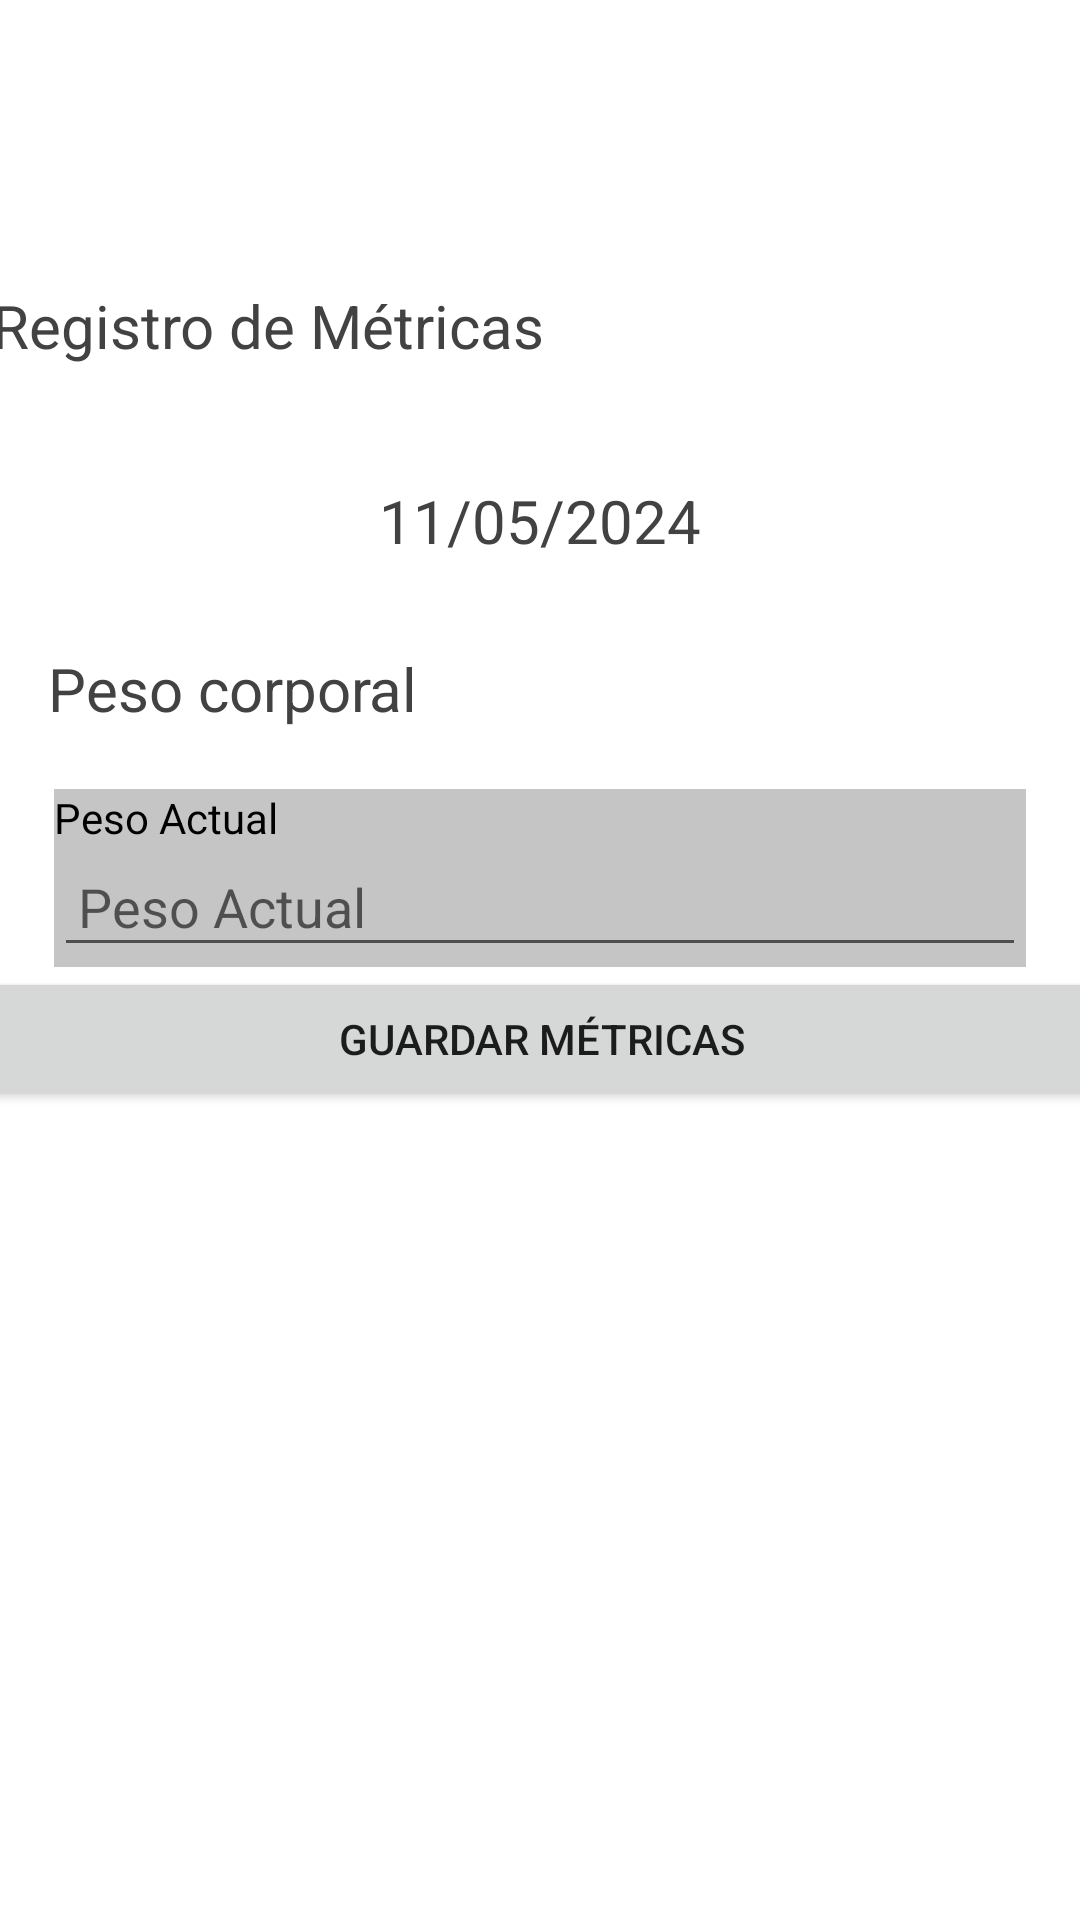

Reconstruct the res/layout file that produces this screen, plus the resources it refers to.
<!-- AndroidManifest.xml: application theme Theme.LifeFite -->
<!-- res/layout/activity_metrica.xml -->
<?xml version="1.0" encoding="utf-8"?>
<androidx.constraintlayout.widget.ConstraintLayout xmlns:android="http://schemas.android.com/apk/res/android"
    xmlns:app="http://schemas.android.com/apk/res-auto"
    xmlns:tools="http://schemas.android.com/tools"
    android:layout_width="match_parent"
    android:layout_height="match_parent"
    tools:context=".Metrica">

    <ImageView
        android:id="@+id/imageView4"
        android:layout_width="44dp"
        android:layout_height="32dp"
        android:layout_marginStart="21dp"
        android:layout_marginTop="36dp"
        android:layout_marginEnd="346dp"
        android:onClick="volverACalendario"
        app:layout_constraintEnd_toEndOf="parent"
        app:layout_constraintStart_toStartOf="parent"
        app:layout_constraintTop_toTopOf="parent"
        app:srcCompat="?attr/actionModeCloseDrawable" />

    <TextView
        android:id="@+id/textoRegistroDieta"
        android:layout_width="wrap_content"
        android:layout_height="wrap_content"
        android:layout_marginStart="22dp"
        android:layout_marginTop="27dp"
        android:layout_marginEnd="204dp"
        android:text="Registro de Métricas"
        android:textColor="@color/cardview_dark_background"
        android:textSize="20sp"
        app:layout_constraintEnd_toEndOf="parent"
        app:layout_constraintStart_toStartOf="parent"
        app:layout_constraintTop_toBottomOf="@+id/imageView4" />

    <TextView
        android:id="@+id/fechaActual"
        android:layout_width="wrap_content"
        android:layout_height="wrap_content"
        android:layout_marginTop="92dp"
        android:text="11/05/2024"
        android:textColor="@color/cardview_dark_background"
        android:textSize="20sp"
        app:layout_constraintEnd_toEndOf="parent"
        app:layout_constraintStart_toStartOf="parent"
        app:layout_constraintTop_toBottomOf="@+id/imageView4" />

    <TextView
        android:id="@+id/textoPeso"
        android:layout_width="wrap_content"
        android:layout_height="wrap_content"
        android:layout_marginStart="16dp"
        android:layout_marginTop="148dp"
        android:text="Peso corporal"
        android:textColor="@color/cardview_dark_background"
        android:textSize="20sp"
        app:layout_constraintStart_toStartOf="parent"
        app:layout_constraintTop_toBottomOf="@+id/imageView4" />

    <LinearLayout
        android:id="@+id/datosPesoActual"
        android:layout_width="match_parent"
        android:layout_height="wrap_content"
        android:layout_marginStart="18dp"
        android:layout_marginTop="20dp"
        android:layout_marginEnd="18dp"
        android:background="#C5C5C5"
        android:orientation="vertical"
        android:visibility="visible"
        app:layout_constraintEnd_toEndOf="parent"
        app:layout_constraintStart_toStartOf="parent"
        app:layout_constraintTop_toBottomOf="@+id/textoPeso">

        
        <TextView
            android:id="@+id/textoPesoActual"
            android:layout_width="match_parent"
            android:layout_height="wrap_content"
            android:text="Peso Actual"
            android:textColor="#000000" />

        <EditText
            android:id="@+id/pesoActualMetrica"
            android:layout_width="match_parent"
            android:layout_height="wrap_content"
            android:hint="Peso Actual"
            android:padding="8dp" />

    </LinearLayout>


    <Button
        android:id="@+id/guardarMetrica"
        android:layout_width="379dp"
        android:layout_height="48dp"
        android:layout_marginStart="19dp"
        android:layout_marginEnd="19dp"
        android:text="Guardar métricas"
        app:layout_constraintEnd_toEndOf="parent"
        app:layout_constraintStart_toStartOf="parent"
        app:layout_constraintTop_toBottomOf="@+id/datosPesoActual" />

</androidx.constraintlayout.widget.ConstraintLayout>
<!-- resources referenced by this layout -->
<resources>
  <style name="Theme.LifeFite" parent="Theme.MaterialComponents.DayNight.NoActionBar">
          
          <item name="colorPrimary">@color/black</item>
          <item name="colorPrimaryVariant">@color/black</item>
          <item name="colorOnPrimary">@color/white</item>
          
          <item name="colorSecondary">@color/teal_200</item>
          <item name="colorSecondaryVariant">@color/teal_700</item>
          <item name="colorOnSecondary">@color/black</item>
          
          <item name="android:statusBarColor" tools:targetApi="l">?attr/colorPrimaryVariant</item>
          
      </style>
  <color name="black">#FF000000</color>
  <color name="white">#FFFFFFFF</color>
  <color name="teal_200">#FF03DAC5</color>
  <color name="teal_700">#FF018786</color>
</resources>
